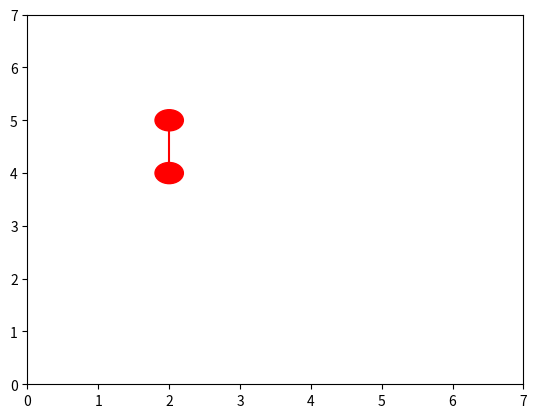

Source code (Python): (Note: this script raises an exception after producing the figure.)
import numpy as np
import matplotlib.pyplot as plt

# 距离函数
def distance(vec1, vec2):
    return np.linalg.norm(np.array(vec1) - np.array(vec2))

# 种群初始化编码(生成基因的随机排列)
def init_chromos(start=-1, gene_len=-1):
    chroms = []  # 所有种群
    for i in range(population_num):
        gene = list(range(gene_len))  # 染色体基因编码
        np.random.shuffle(gene)
        # 调换染色体的头部基因为给定的基因
        if start != -1:
            for j, g in enumerate(gene):
                if g == start:
                    gene[0], gene[j] = gene[j], gene[0]
        chroms.append(gene)
    return chroms

# 适应度打分函数，返回该染色体的适应度(优秀)分数
def calc_fin_ness(citys, gens):
    gens = np.copy(gens)
    gens = np.append(gens, gens[0])  # 在染色体的末尾添加上头部基因
    D = np.sum([distance(citys[gens[i]], citys[gens[i+1]]) for i in range(len(gens) - 1)])
    return 1.0 / D

# 赌徒转盘(精英染色体被选中的概率与适应度函数打分的结果成正比)
def roulette_gambler(fit_pros, chroms):
    pick = np.random.random()
    for j in range(len(chroms)):
        pick -= fit_pros[j]
        if pick <= 0:
            return j
    return 0

# 染色体选择操作(通过适应度函数打分和赌徒转盘，来选择出精英染色体)
def choice(citys, chroms):
    n = len(chroms)
    fit_pros = []
    [fit_pros.append(calc_fin_ness(citys, chroms[i])) for i in range(n)]
    choice_gens = []
    for i in range(n):
        j = roulette_gambler(fit_pros, chroms)  # 采用赌徒转盘选择出一个更好的染色体
        choice_gens.append(chroms[j])  # 选中一个染色体
    for i in range(n):
        chroms[i] = choice_gens[i]  # 优胜劣汰，替换出更精英的染色体
    return chroms

# 染色体交叉操作(两个染色体互相杂交基因片段，用于产生新的染色体，影响全局寻优能力)
def cross(chroms):
    gens_len = len(chroms[0])
    move = 0  # 当前基因移动的位置
    while move < gens_len - 1:
        cur_pro = np.random.random()  # 决定是否进行交叉操作
        # 本次不进行交叉操作
        if cur_pro > cross_pro:
            move += 2
            continue
        parent1, parent2 = move, move + 1  # 准备杂交的两个染色体(种群)
        index1 = np.random.randint(1, gens_len - 2)
        index2 = np.random.randint(index1, gens_len - 2)
        if index1 == index2:
            continue
        temp_gen1 = chroms[parent1][index1:index2+1]  # 交叉的基因片段1
        temp_gen2 = chroms[parent2][index1:index2+1]  # 交叉的基因片段2
        # 杂交插入染色体片段
        temp_parent1, temp_parent2 = np.copy(chroms[parent1]).tolist(), np.copy(chroms[parent2]).tolist()
        temp_parent1[index1:index2+1] = temp_gen2
        temp_parent2[index1:index2+1] = temp_gen1
        # 消去冲突
        pos = index1 + len(temp_gen1)  # 插入杂交基因片段的结束位置
        conflict1_ids, conflict2_ids = [], []
        [conflict1_ids.append(i) for i, v in enumerate(temp_parent1) if v in temp_parent1[index1:pos]
         and i not in list(range(index1, pos))]
        [conflict2_ids.append(i) for i, v in enumerate(temp_parent2) if v in temp_parent2[index1:pos]
         and i not in list(range(index1, pos))]
        for i, j in zip(conflict1_ids, conflict2_ids):
            temp_parent1[i], temp_parent2[j] = temp_parent2[j], temp_parent1[i]
        chroms[parent1] = temp_parent1
        chroms[parent2] = temp_parent2
        move += 2
    return chroms

# 变异操作(随机调换单个染色体的基因位置)
def mutation(chroms):
    n = len(chroms)
    gens_len = len(chroms[0])
    for i in range(n):
        cur_pro = np.random.random()  # 决定是否进行变异操作
        # 本次不进行变异操作
        if cur_pro > mutation_pro:
            continue
        index1 = np.random.randint(1, gens_len - 2)
        index2 = np.random.randint(1, gens_len - 2)
        chroms[i][index1], chroms[i][index2] = chroms[i][index2], chroms[i][index1]
    return chroms

# 逆转操作(让单个染色体逆转之后变得更加优秀)
def reverse(citys, chroms):
    n = len(chroms)
    gens_len = len(chroms[0])
    for i in range(n):
        flag = 0
        while flag == 0:
            index1 = np.random.randint(1, gens_len - 2)
            index2 = np.random.randint(index1, gens_len - 2)
            if index1 == index2:
                continue
            temp_chrom = np.copy(chroms[i])
            temp_chrom = temp_chrom.tolist()
            temp_gen = temp_chrom[index1:index2+1]
            temp_gen.reverse()
            temp_chrom[index1:index2 + 1] = temp_gen
            fit_score1 = calc_fin_ness(citys, chroms[i])
            fit_score2 = calc_fin_ness(citys, temp_chrom)
            # 说明经过逆转操作后的染色体将变得更加优秀
            if fit_score2 > fit_score1:
                chroms[i] = temp_chrom  # 更新染色体为逆转染色体
            flag = 1
    return chroms

# 可视化画出哈密顿回路
def draw_H(citys, best_gens):
    H_path = []
    [H_path.append((cur_gen, best_gens[i+1])) for i, cur_gen in enumerate(best_gens[:-1])]
    fig = plt.figure()
    ax = fig.add_subplot(111)
    plt.xlim(0, 7)
    plt.ylim(0, 7)
    for (from_, to_) in H_path:
        p1 = plt.Circle(citys[from_], 0.2, color='red')
        p2 = plt.Circle(citys[to_], 0.2, color='red')
        ax.add_patch(p1)
        ax.add_patch(p2)
        ax.plot((citys[from_][0], citys[to_][0]), (citys[from_][1], citys[to_][1]), color='red')
        ax.annotate(s=chr(97 + to_), xy=citys[to_], xytext=(-8, -4), textcoords='offset points', fontsize=20)
    ax.axis('equal')
    ax.grid()
    plt.show()
if __name__ == '__main__':
    max_evolution_num = 100  # 最大进化代数
    population_num = 50  # 种群数目
    cross_pro = 0.7  # 交叉概率
    mutation_pro = 0.1  # 变异概率
    citys = [(2, 5), (2, 4), (1, 3), (4, 6), (6, 6), (4, 4), (6, 4), (3, 2)]  # 城市坐标
    best_gens = [-1 for _ in range(len(citys))]  # 精英染色体(基因排列)
    min_distance = np.inf  # 最短路径长度
    best_fit_index = 0  # 最短路径出现的代数
    start = 0  # 种群的初始位置

    # 开始达尔文进化
    for step in range(max_evolution_num):
        distance_arr = []  # 每一个染色体的总路程数组
        chroms = init_chromos(start=start, gene_len=len(citys))  # 种群初始化，得到所有种群
        chroms = choice(citys, chroms)  # 选择操作，选择出每个种群的精英染色体
        chroms = cross(chroms)  # 交叉操作，两个染色体互相杂交产生新的染色体
        chroms = mutation(chroms)  # 变异操作，单个染色体变异
        chroms = reverse(citys, chroms)  # 变异操作，单个染色体变得更加优秀
        [distance_arr.append(1.0 / calc_fin_ness(citys, chroms[i])) for i in range(len(chroms))]
        best_gens_idx = np.argmin(distance_arr)  # 找到最短的路径位置，对应于精英染色体位置
        if distance_arr[best_gens_idx] < min_distance:
            min_distance = distance_arr[best_gens_idx]  # 更新最短路径
            best_gens = chroms[best_gens_idx]  # 更新精英染色体
            best_gens.append(start)
            best_fit_index += 1  # 更新最短路径出现的代数
    print('通过{}代的基因进化，精英染色体出现在第{}代，基因序列为：'.format(max_evolution_num, best_fit_index))
    [print(chr(97 + v), end=',' if i < len(best_gens) - 1 else '\n') for i, v in enumerate(best_gens)]
    print('精英染色体映射的最短路径为：{}'.format(min_distance))
    draw_H(citys, best_gens)